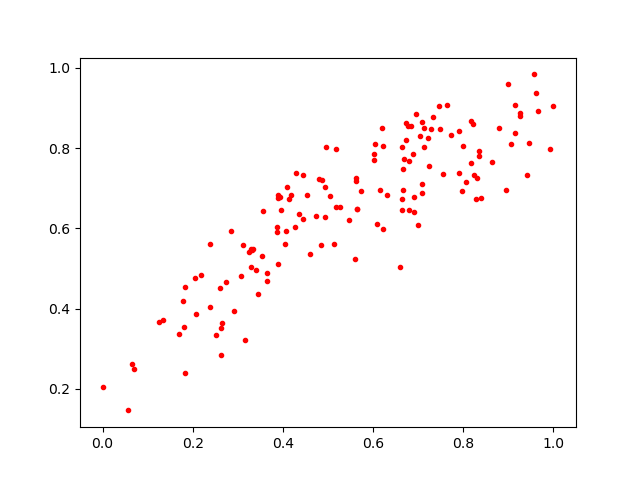

The file beside this chart, header and first rows:
0.6952022, 0.8851546
0.3533, 0.5299
0.7039, 0.8307
0.06538, 0.2626
0.7913, 0.8429
0.3454, 0.437
0.4144, 0.6728
0.6633, 0.8031
0.4073, 0.594
0.8648, 0.7646
0.834, 0.7792
0.6877, 0.784
0.6638, 0.6462
0.6985, 0.6079
0.3952, 0.6454
0.7469, 0.9039
0.8357, 0.7934
0.2383, 0.5598
0.1698, 0.3372
0.8403, 0.6752
0.8217, 0.8591
0.9143, 0.9073
0.3865, 0.5917
0.4435, 0.6231
0.6211, 0.8043
0.8243, 0.7321
0.4861, 0.7193
0.4289, 0.7373
0.5625, 0.7177
0.4359, 0.6361
0.4731, 0.6296
0.2178, 0.4836
0.6674, 0.7489
0.5608, 0.5231
0.3892, 0.6753
0.9651, 0.8918
0.679, 0.6465
0.8958, 0.6947
0.6909, 0.6417
0.7641, 0.9065
0.3867, 0.6023
0.2062, 0.3853
0.8986, 0.9605
0.601, 0.7861
0.3256, 0.5421
0.725, 0.7543
0.3929, 0.6792
0.5651, 0.6481
0.06923, 0.2493
0.7319, 0.8765
0.5188, 0.6529
0.6646, 0.6718
0.7214, 0.8243
0.3888, 0.5118
0.6839, 0.8557
0.603, 0.7691
0.2392, 0.4037
0.679, 0.767
0.05583, 0.1464
0.4443, 0.7323
0.1791, 0.4185
... 87 more rows
